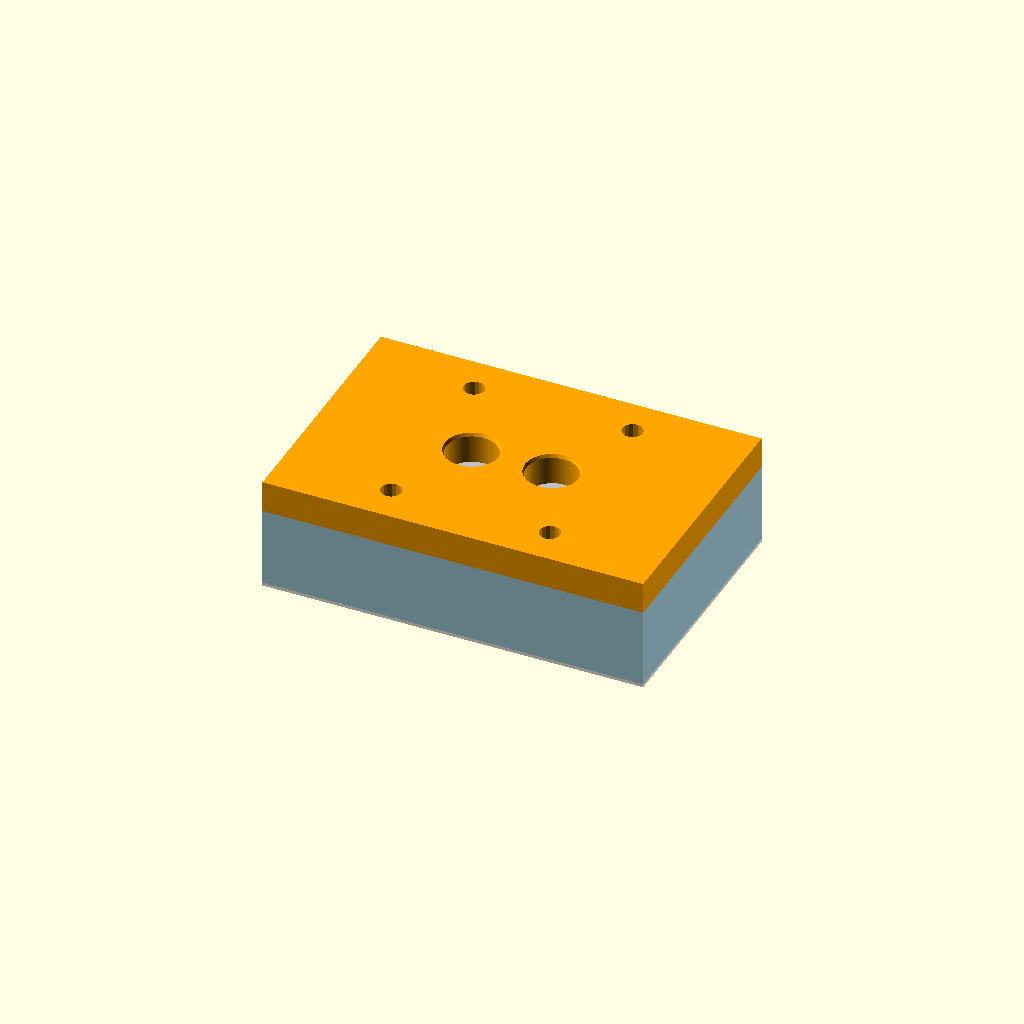
Cell 1: the model at its default parameters.
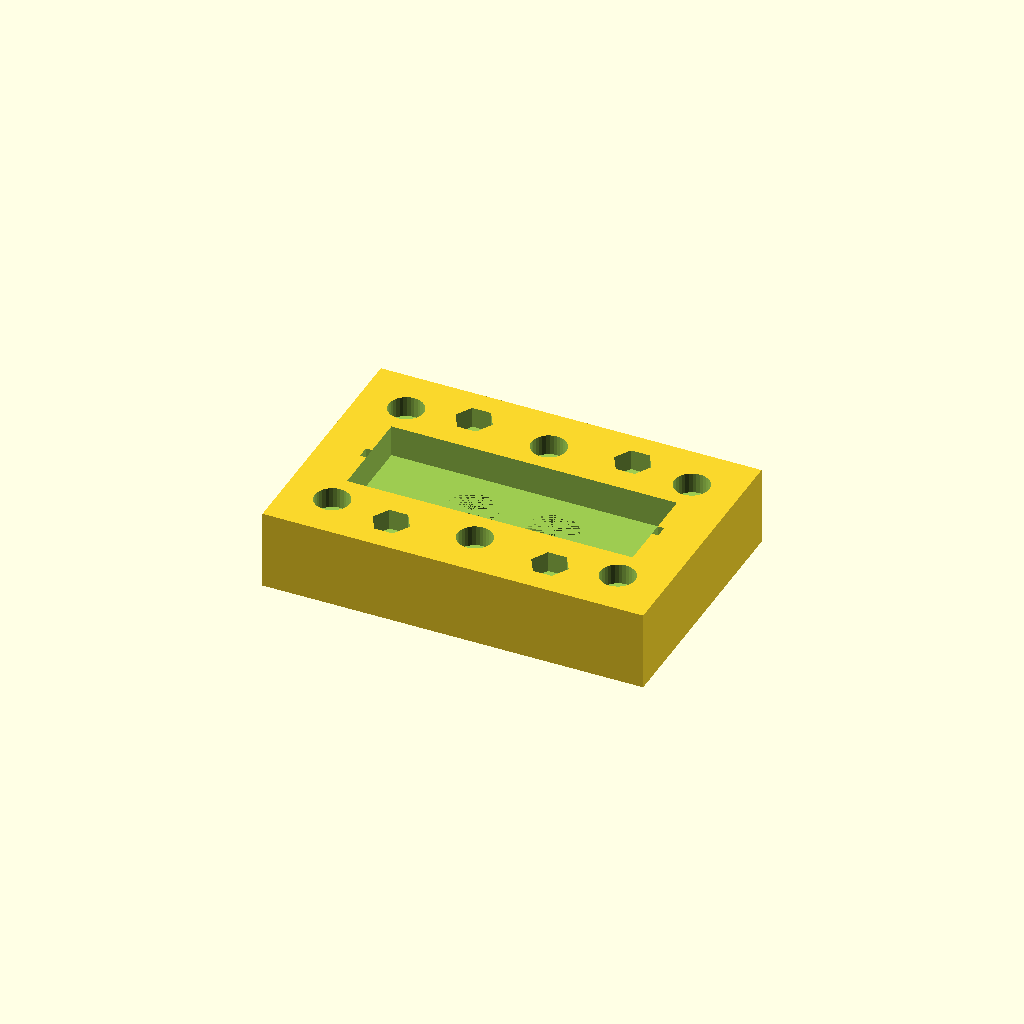
Cell 2: the same model with part = "body".
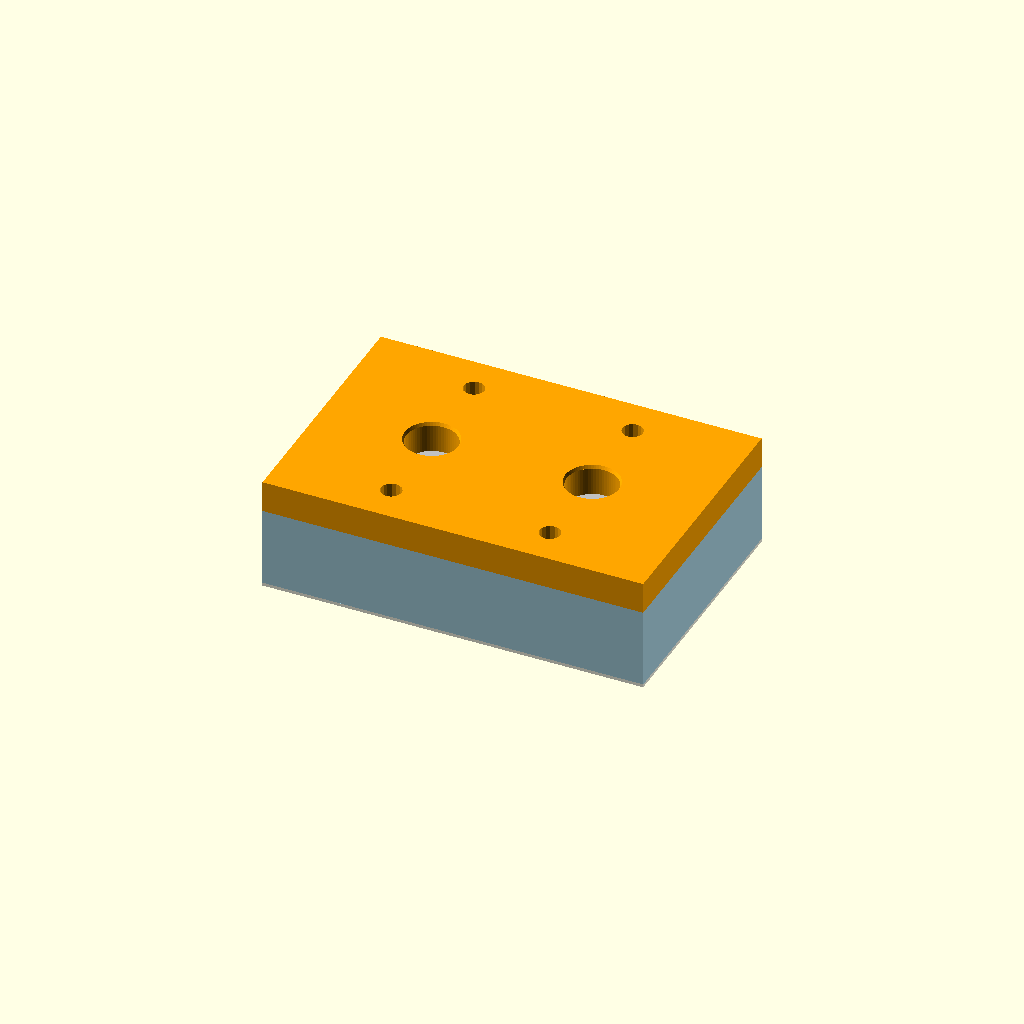
Cell 3: cdist = 50.6 (everything else at default).
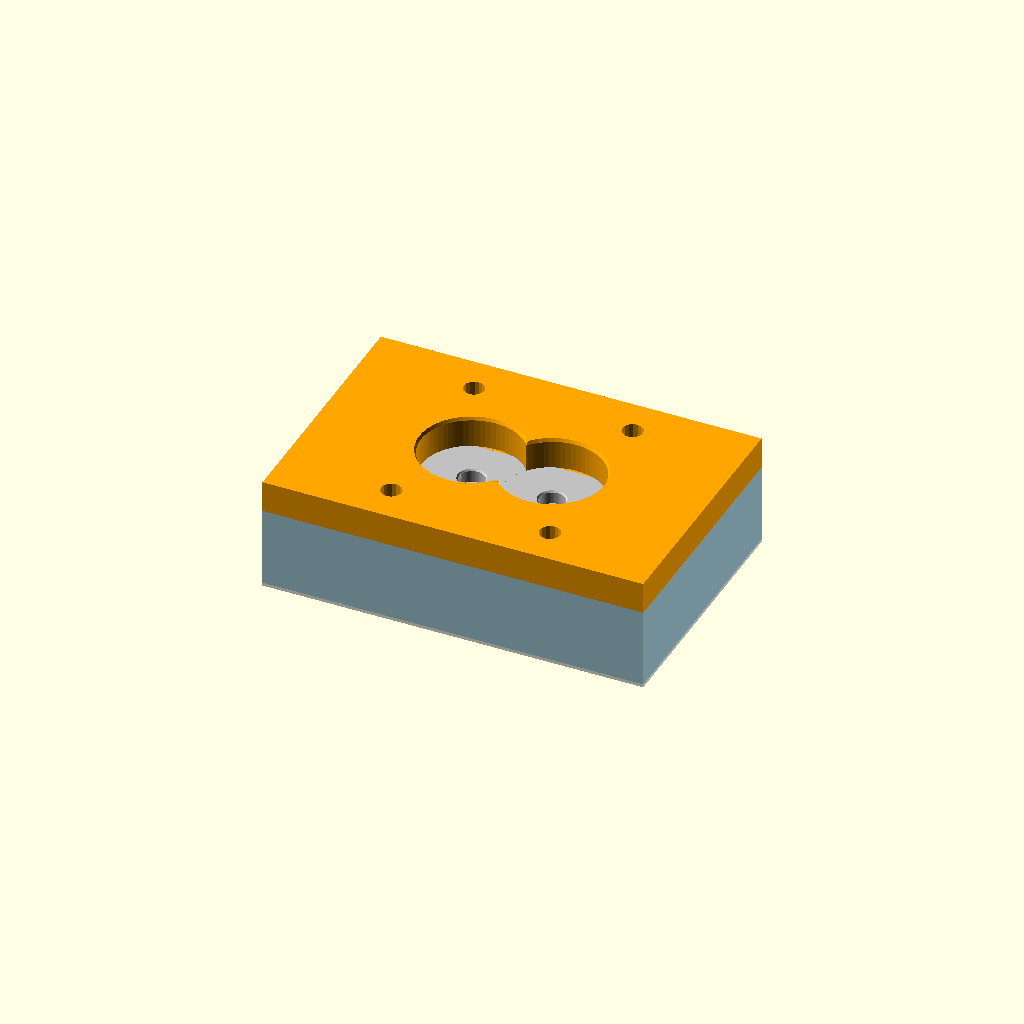
Cell 4: the same model with outlet_d = 32.
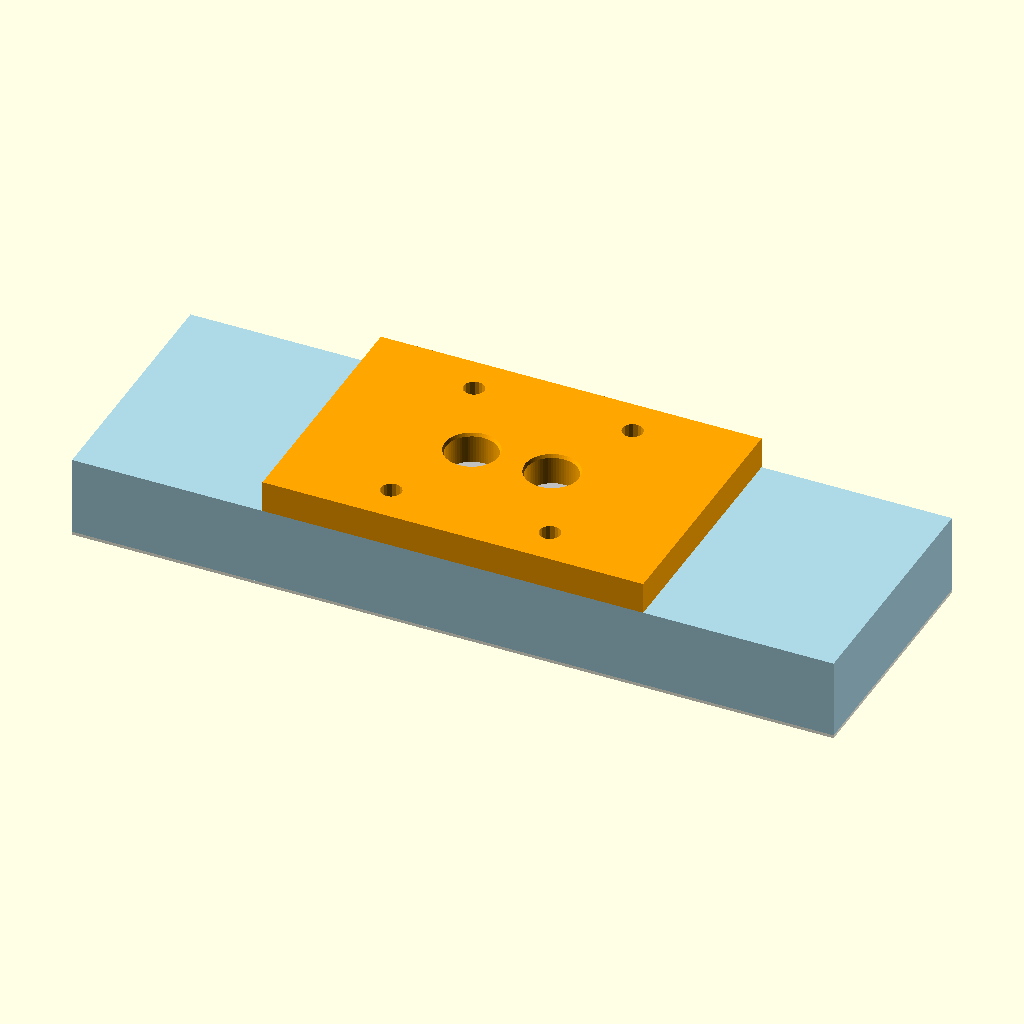
Cell 5 — body_x set to 240, the other parameters unchanged.
All cells are drawn from one camera (rotation 55°, 0°, 25°, orthographic, colour scheme Cornfield), so only the parameter changes between them.
The OpenSCAD source (models/portador/portador.scad):
/* ==========================================================
   PORTADOR DE DADO PARA EXTRUSOR DOBLE TORNILLO - V1
   ----------------------------------------------------------
   Reemplaza la placa de salida 08_placa_salida.
   - Cuerpo 120 x 80 x 25 mm (+ junta de brida de 1 mm), con
     dos conos de flujo Ø26,7 -> Ø16 alineados con los ejes.
   - Bolsillo de dado de 90 x 30 x 10 mm para placa de
     9,2 mm + junta de 1 mm (queda 0,2 mm de resalte).
   - Placas intercambiables de 8, 6 y 4 mm.
   - Tapa de 120 x 80 x 10 mm con dos salidas Ø16.
   - 6 tornillos M6 x 25 al barril (bolsillos de tuerca
     existentes en la brida de salida).
   - 4 tornillos M6 x 16 de tapa en bolsillos nuevos.
   - Impresión: cuerpo con la cara del barril (z=0) sobre
     la cama; tapa con la cara interior abajo; placas con
     la cara de entrada (conos Ø16) abajo.
   ========================================================== */

part = "assembly"; // [body, cover, die_8, die_6, die_4, gasket_die, gasket_flange, assembly]

/* --- GEOMETRÍA DEL BARRIL (no cambiar sin tocar barril.scad) --- */
cdist        = 25.3;    // distancia entre ejes de tornillo
bore_r       = 13.35;   // r_bore + bore_comp = 13,0 + 0,35
inlet_d      = 2 * bore_r;   // 26,7
outlet_d     = 16.0;    // salida de los conos de flujo

/* --- CUERPO --- */
body_x       = 120.0;
body_y       = 80.0;
body_z       = 25.0;    // + 1 mm de junta de brida = 26 mm total
cone_len     = 15.0;    // z=0..15
die_pocket_x = 90.0;
die_pocket_y = 30.0;
die_pocket_z = 10.0;    // z=15..25

/* --- PLACA DE DADO --- */
die_plate_x  = 89.6;    // 0,2 mm de holgura por lado
die_plate_y  = 29.6;
die_plate_z  = 9.2;
die_entry    = 5.0;
die_land     = die_plate_z - die_entry;   // 4,2 mm
die_d        = 8.0;     // sólo para la vista de ensamble

/* --- JUNTAS --- */
gasket_z     = 1.0;

/* --- TAPA --- */
cover_x      = 120.0;
cover_y      = 80.0;
cover_z      = 10.0;

/* --- TORNILLOS AL BARRIL --- */
body_bolt_x  = [-45, 0, 45];
body_bolt_y  = 25.0;
body_bolt_d  = 6.5;
body_cb_d    = 11.0;
body_cb_depth = 6.5;    // cabeza M6 queda 0,5 mm bajo la cara

/* --- TORNILLOS DE TAPA --- */
cover_bolt_x = 25.0;
cover_bolt_y = 28.0;
cover_bolt_d = 6.5;
cover_nut_ac = 11.8;
cover_nut_depth = 6.5;  // tuerca M6 de 6 mm + 0,5 de holgura

/* --- UÑAS DE EXTRACCIÓN DE LA PLACA --- */
pry_w        = 4.0;     // ancho en y
pry_depth    = 2.0;     // profundidad en x

/* ==========================================================
   MÓDULOS
   ========================================================== */

module body() {
    difference() {
        translate([-body_x/2, -body_y/2, 0])
            cube([body_x, body_y, body_z]);

        // Conos de flujo alineados con los tornillos
        for (x = [-cdist/2, cdist/2])
            translate([x, 0, 0])
                cylinder(d1=inlet_d, d2=outlet_d, h=cone_len, $fn=64);

        // Bolsillo del dado, abierto por la cara de salida
        translate([-die_pocket_x/2, -die_pocket_y/2, body_z - die_pocket_z])
            cube([die_pocket_x, die_pocket_y, die_pocket_z + 1]);

        // Agujeros al barril + contrabore
        for (x = body_bolt_x, y = [-body_bolt_y, body_bolt_y]) {
            translate([x, y, -1])
                cylinder(d=body_bolt_d, h=body_z + 2, $fn=16);
            translate([x, y, body_z - body_cb_depth])
                cylinder(d=body_cb_d, h=body_cb_depth + 1, $fn=32);
        }

        // Bolsillos hexagonales para tuercas de la tapa
        for (x = [-cover_bolt_x, cover_bolt_x],
             y = [-cover_bolt_y, cover_bolt_y])
            translate([x, y, body_z - cover_nut_depth])
                cylinder(d=cover_nut_ac, h=cover_nut_depth + 1, $fn=6);

        // Uñas de extracción en los extremos del bolsillo
        for (x = [-die_pocket_x/2, die_pocket_x/2])
            translate([x - (x > 0 ? 0 : pry_depth), -pry_w/2,
                       body_z - die_pocket_z])
                cube([pry_depth, pry_w, die_pocket_z + 1]);
    }
}

module cover() {
    difference() {
        translate([-cover_x/2, -cover_y/2, 0])
            cube([cover_x, cover_y, cover_z]);

        // Salidas
        for (x = [-cdist/2, cdist/2]) {
            translate([x, 0, -1])
                cylinder(d=outlet_d, h=cover_z + 2, $fn=64);
            // Chaflán exterior de 1 mm
            translate([x, 0, cover_z - 1])
                cylinder(d1=outlet_d, d2=outlet_d + 2, h=2, $fn=64);
        }

        // Agujeros de los tornillos de tapa
        for (x = [-cover_bolt_x, cover_bolt_x],
             y = [-cover_bolt_y, cover_bolt_y])
            translate([x, y, -1])
                cylinder(d=cover_bolt_d, h=cover_z + 2, $fn=16);
    }
}

module die_plate(d = 8) {
    difference() {
        translate([-die_plate_x/2, -die_plate_y/2, 0])
            cube([die_plate_x, die_plate_y, die_plate_z]);

        for (x = [-cdist/2, cdist/2]) {
            // Cono de entrada desde Ø16 hasta d
            translate([x, 0, 0])
                cylinder(d1=outlet_d, d2=d, h=die_entry, $fn=64);
            // Land recto
            translate([x, 0, die_entry - 0.01])
                cylinder(d=d, h=die_land + 0.01, $fn=64);
            // Chaflán de salida de 0,5 mm
            translate([x, 0, die_plate_z - 0.5])
                cylinder(d1=d, d2=d + 1, h=0.6, $fn=64);
        }
    }
}

module gasket_die() {
    difference() {
        translate([-die_pocket_x/2, -die_pocket_y/2, 0])
            cube([die_pocket_x, die_pocket_y, gasket_z]);
        for (x = [-cdist/2, cdist/2])
            translate([x, 0, -1])
                cylinder(d=outlet_d, h=gasket_z + 2, $fn=64);
    }
}

module gasket_flange() {
    difference() {
        translate([-body_x/2, -body_y/2, 0])
            cube([body_x, body_y, gasket_z]);
        // Figura de 8 del barril
        for (x = [-cdist/2, cdist/2])
            translate([x, 0, -1])
                cylinder(d=inlet_d, h=gasket_z + 2, $fn=64);
        // Agujeros de los 6 tornillos al barril
        for (x = body_bolt_x, y = [-body_bolt_y, body_bolt_y])
            translate([x, y, -1])
                cylinder(d=body_bolt_d, h=gasket_z + 2, $fn=16);
    }
}

module assembly(d = die_d) {
    // Junta de brida contra el barril (z=0..1)
    color("ivory") gasket_flange();

    // Cuerpo apoyado sobre la junta (z=1..26)
    color("lightblue") translate([0, 0, gasket_z]) body();

    // Junta de dado y placa en el bolsillo
    color("ivory") translate([0, 0, gasket_z + body_z - die_pocket_z])
        gasket_die();
    color("silver") translate([0, 0, gasket_z + body_z - die_pocket_z + gasket_z])
        die_plate(d);

    // Tapa sobre la cara de salida del cuerpo
    color("orange") translate([0, 0, gasket_z + body_z]) cover();
}

if (part == "body") body();
else if (part == "cover") cover();
else if (part == "die_8") die_plate(8);
else if (part == "die_6") die_plate(6);
else if (part == "die_4") die_plate(4);
else if (part == "gasket_die") gasket_die();
else if (part == "gasket_flange") gasket_flange();
else if (part == "assembly") assembly();
Customizer parameters (derived from the source; name, type, default, range or options):
part: string, default "assembly", options "body", "cover", "die_8", "die_6", "die_4", "gasket_die", "gasket_flange", "assembly"
cdist: number, default 25.3
bore_r: number, default 13.35
outlet_d: number, default 16
body_x: number, default 120
body_y: number, default 80
body_z: number, default 25
cone_len: number, default 15
die_pocket_x: number, default 90
die_pocket_y: number, default 30
die_pocket_z: number, default 10
die_plate_x: number, default 89.6
die_plate_y: number, default 29.6
die_plate_z: number, default 9.2
die_entry: number, default 5
die_d: number, default 8
gasket_z: number, default 1
cover_x: number, default 120
cover_y: number, default 80
cover_z: number, default 10
body_bolt_x: vector, default [-45, 0, 45]
body_bolt_y: number, default 25
body_bolt_d: number, default 6.5
body_cb_d: number, default 11
body_cb_depth: number, default 6.5
cover_bolt_x: number, default 25
cover_bolt_y: number, default 28
cover_bolt_d: number, default 6.5
cover_nut_ac: number, default 11.8
cover_nut_depth: number, default 6.5
pry_w: number, default 4
pry_depth: number, default 2
